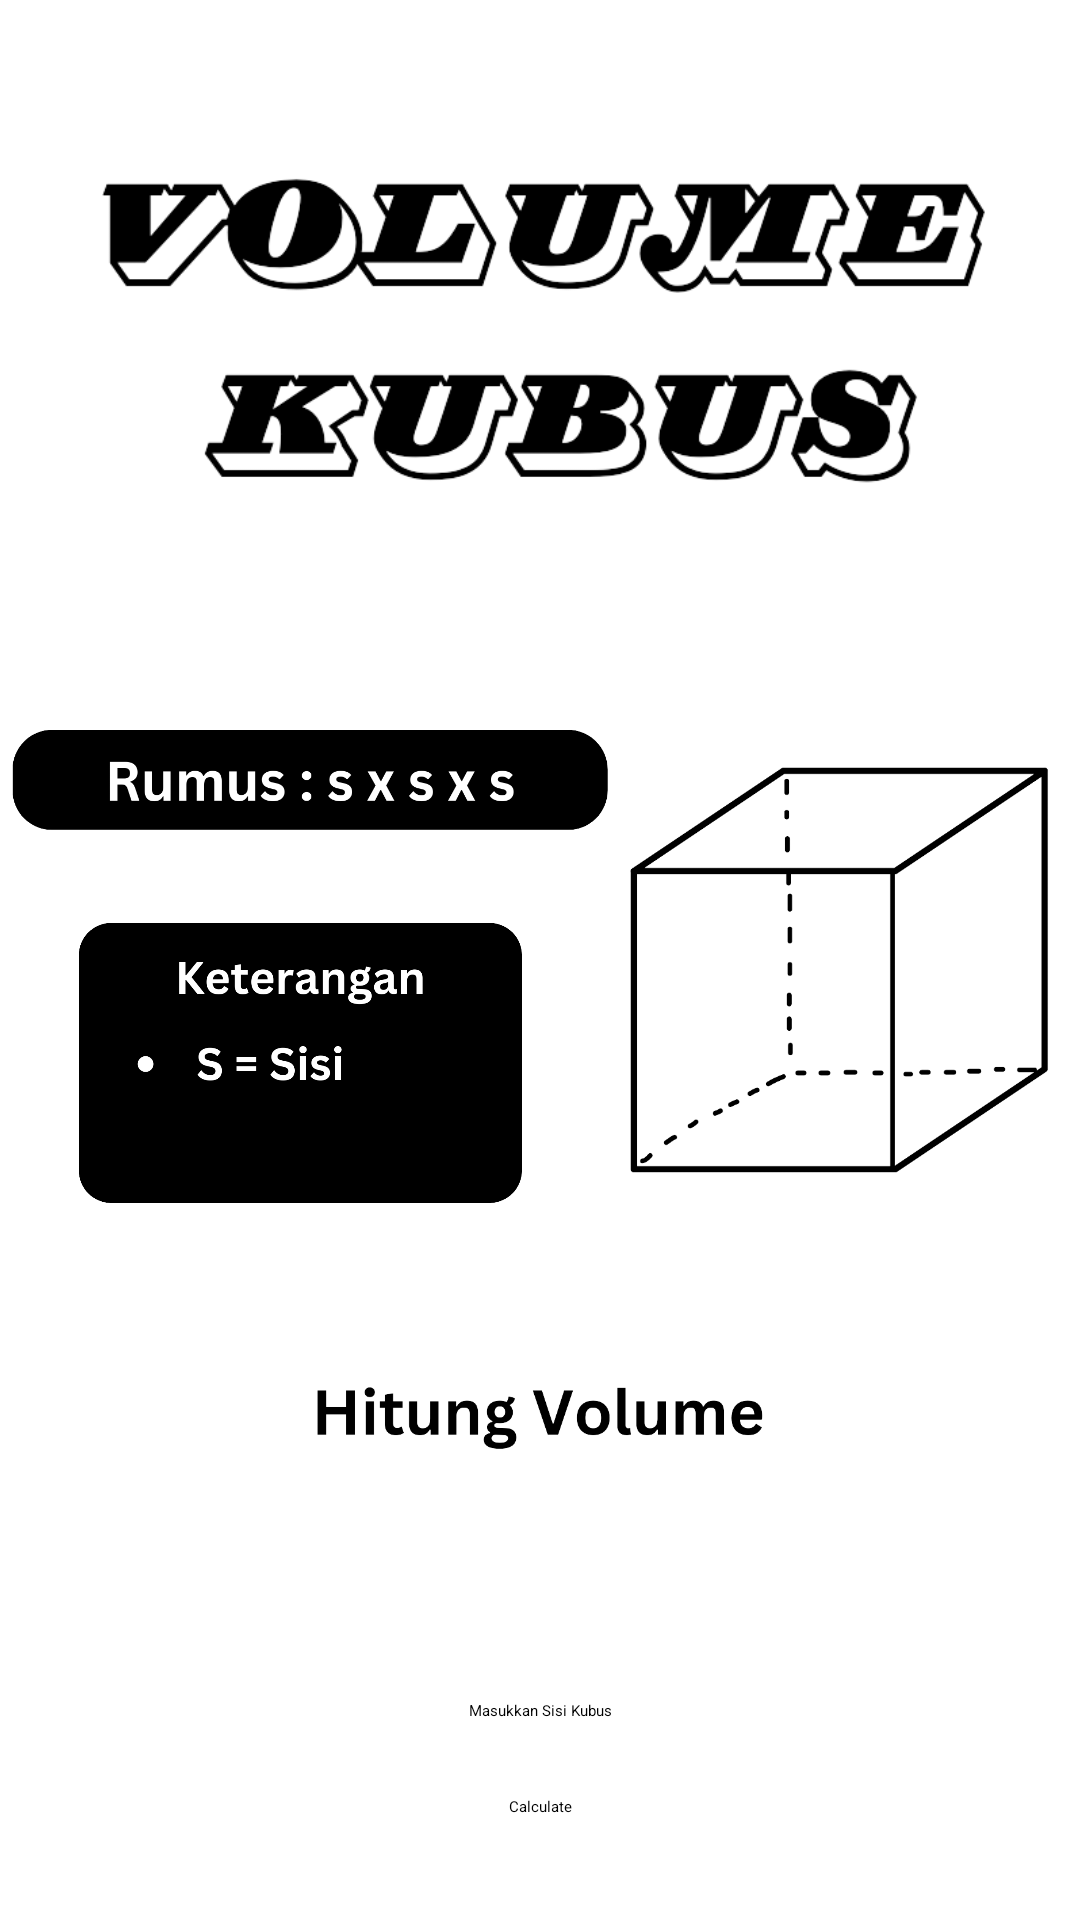

Write the Android layout XML for this screen, with the resource values it uses.
<!-- AndroidManifest.xml: application theme Theme.BigProject -->
<!-- res/layout/activity_kubus.xml -->
<?xml version="1.0" encoding="utf-8"?>
<androidx.constraintlayout.widget.ConstraintLayout xmlns:android="http://schemas.android.com/apk/res/android"
    xmlns:app="http://schemas.android.com/apk/res-auto"
    xmlns:tools="http://schemas.android.com/tools"
    android:layout_width="match_parent"
    android:layout_height="match_parent"
    tools:context=".Persegi">

    <ImageView
        android:id="@+id/judul1"
        android:layout_width="300dp"
        android:layout_height="200dp"
        app:layout_constraintTop_toTopOf="parent"
        app:layout_constraintStart_toStartOf="parent"
        app:layout_constraintEnd_toEndOf="parent"
        android:layout_marginTop="10dp"
        android:src="@drawable/txtkubus"
        />

    <ImageView
        android:id="@+id/rmsPesegi"
        android:layout_width="200dp"
        android:layout_height="wrap_content"
        android:src="@drawable/rmskubus"
        app:layout_constraintEnd_toStartOf="@+id/Persegi"
        app:layout_constraintStart_toStartOf="parent"
        app:layout_constraintTop_toBottomOf="@id/judul1"
        android:layout_marginTop="-50dp"
        />

    <ImageView
        android:id="@+id/Persegi"
        android:layout_width="150dp"
        android:layout_height="150dp"
        android:src="@drawable/kubus"
        app:layout_constraintTop_toBottomOf="@+id/judul1"
        app:layout_constraintEnd_toEndOf="parent"
        app:layout_constraintStart_toEndOf="@+id/rmsPesegi"
        android:layout_marginTop="38dp"
        />


    <ImageView
        android:id="@+id/ketPersegi"
        android:layout_width="150dp"
        android:layout_height="150dp"
        android:src="@drawable/ketpersegi"
        app:layout_constraintTop_toBottomOf="@+id/rmsPesegi"
        app:layout_constraintEnd_toEndOf="parent"
        app:layout_constraintStart_toStartOf="parent"
        android:layout_marginTop="-80dp"
        android:layout_marginEnd="160dp"
        />

    <ImageView
        android:id="@+id/hitungluas"
        android:layout_width="150dp"
        android:layout_height="50dp"
        android:src="@drawable/hiitungvolume"
        app:layout_constraintTop_toBottomOf="@+id/Persegi"
        app:layout_constraintEnd_toEndOf="parent"
        app:layout_constraintStart_toStartOf="parent"
        android:layout_marginTop="50dp"
        />

    <TextView
        android:id="@+id/hasil"
        android:layout_width="wrap_content"
        android:layout_height="wrap_content"
        android:text=""
        android:textSize="25dp"
        android:textStyle="bold"
        app:layout_constraintTop_toBottomOf="@+id/hitungluas"
        app:layout_constraintStart_toStartOf="parent"
        app:layout_constraintEnd_toEndOf="parent"
        android:layout_marginTop="15dp"
        />

    <EditText
        android:id="@+id/inputan"
        android:layout_width="wrap_content"
        android:layout_height="wrap_content"
        android:hint="Masukkan Sisi Kubus"
        app:layout_constraintTop_toBottomOf="@+id/hasil"
        app:layout_constraintStart_toStartOf="parent"
        app:layout_constraintEnd_toEndOf="parent"
        android:layout_marginTop="20dp"
        />

    <Button
        android:id="@+id/calculate"
        android:layout_width="wrap_content"
        android:layout_height="wrap_content"
        android:text="Calculate"
        app:layout_constraintTop_toBottomOf="@+id/inputan"
        app:layout_constraintStart_toStartOf="parent"
        app:layout_constraintEnd_toEndOf="parent"
        android:layout_marginTop="25dp"

        />



</androidx.constraintlayout.widget.ConstraintLayout>
<!-- resources referenced by this layout -->
<resources>
  <!-- drawable hiitungvolume: png bitmap (drawable, 12937 bytes) -->
  <!-- drawable ketpersegi: png bitmap (drawable, 30001 bytes) -->
  <!-- drawable kubus: png bitmap (drawable, 21034 bytes) -->
  <!-- drawable rmskubus: png bitmap (drawable, 17656 bytes) -->
  <!-- drawable txtkubus: png bitmap (drawable, 34143 bytes) -->
  <style name="Theme.BigProject" parent="Base.Theme.BigProject">
          
          <item name="android:navigationBarColor">@android:color/transparent</item>
          <item name="android:statusBarColor">@android:color/transparent</item>
          <item name="android:windowLightStatusBar">?attr/isLightTheme</item>
      </style>
</resources>
